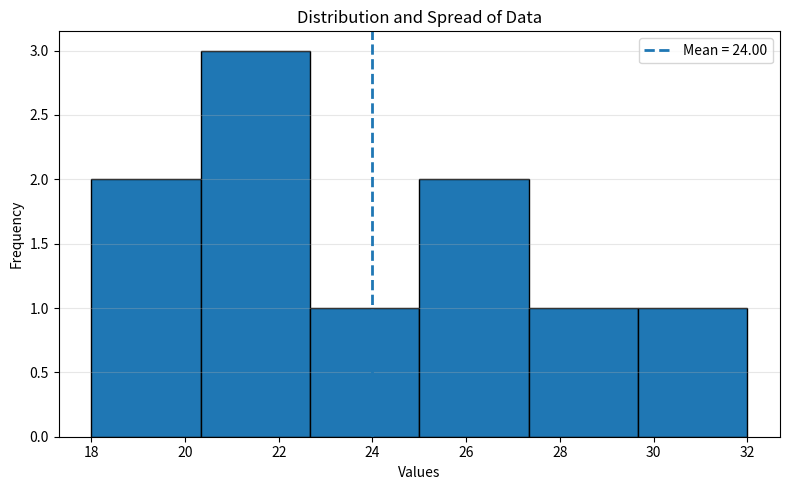

This figure's Python source:
import os
import numpy as np
import matplotlib.pyplot as plt

# Dataset
data = [18, 20, 21, 22, 22, 24, 25, 27, 29, 32]

# Statistical calculations
mean_value = np.mean(data)
population_variance = np.var(data)
population_std = np.std(data)

sample_variance = np.var(data, ddof=1)
sample_std = np.std(data, ddof=1)

# Display results
print("VARIANCE AND STANDARD DEVIATION")
print("-" * 40)

print(f"Mean: {mean_value:.2f}")
print(f"Population Variance: {population_variance:.2f}")
print(f"Population Standard Deviation: {population_std:.2f}")
print(f"Sample Variance: {sample_variance:.2f}")
print(f"Sample Standard Deviation: {sample_std:.2f}")

print("\nINTERPRETATION")
print("-" * 40)
print("Variance measures how widely the values are spread.")
print("Standard deviation shows the spread in the original units.")
print("A higher standard deviation indicates greater variability.")

# Create output folder
os.makedirs("outputs/task2", exist_ok=True)

# Create graph
plt.figure(figsize=(8, 5))
plt.hist(data, bins=6, edgecolor="black")

plt.axvline(
    mean_value,
    linestyle="--",
    linewidth=2,
    label=f"Mean = {mean_value:.2f}"
)

plt.title("Distribution and Spread of Data")
plt.xlabel("Values")
plt.ylabel("Frequency")
plt.legend()
plt.grid(axis="y", alpha=0.3)

plt.tight_layout()
plt.savefig(
    "outputs/task2/task2_variance.png",
    dpi=300,
    bbox_inches="tight"
)

print("\nGraph saved: outputs/task2/task2_variance.png")

plt.show()
